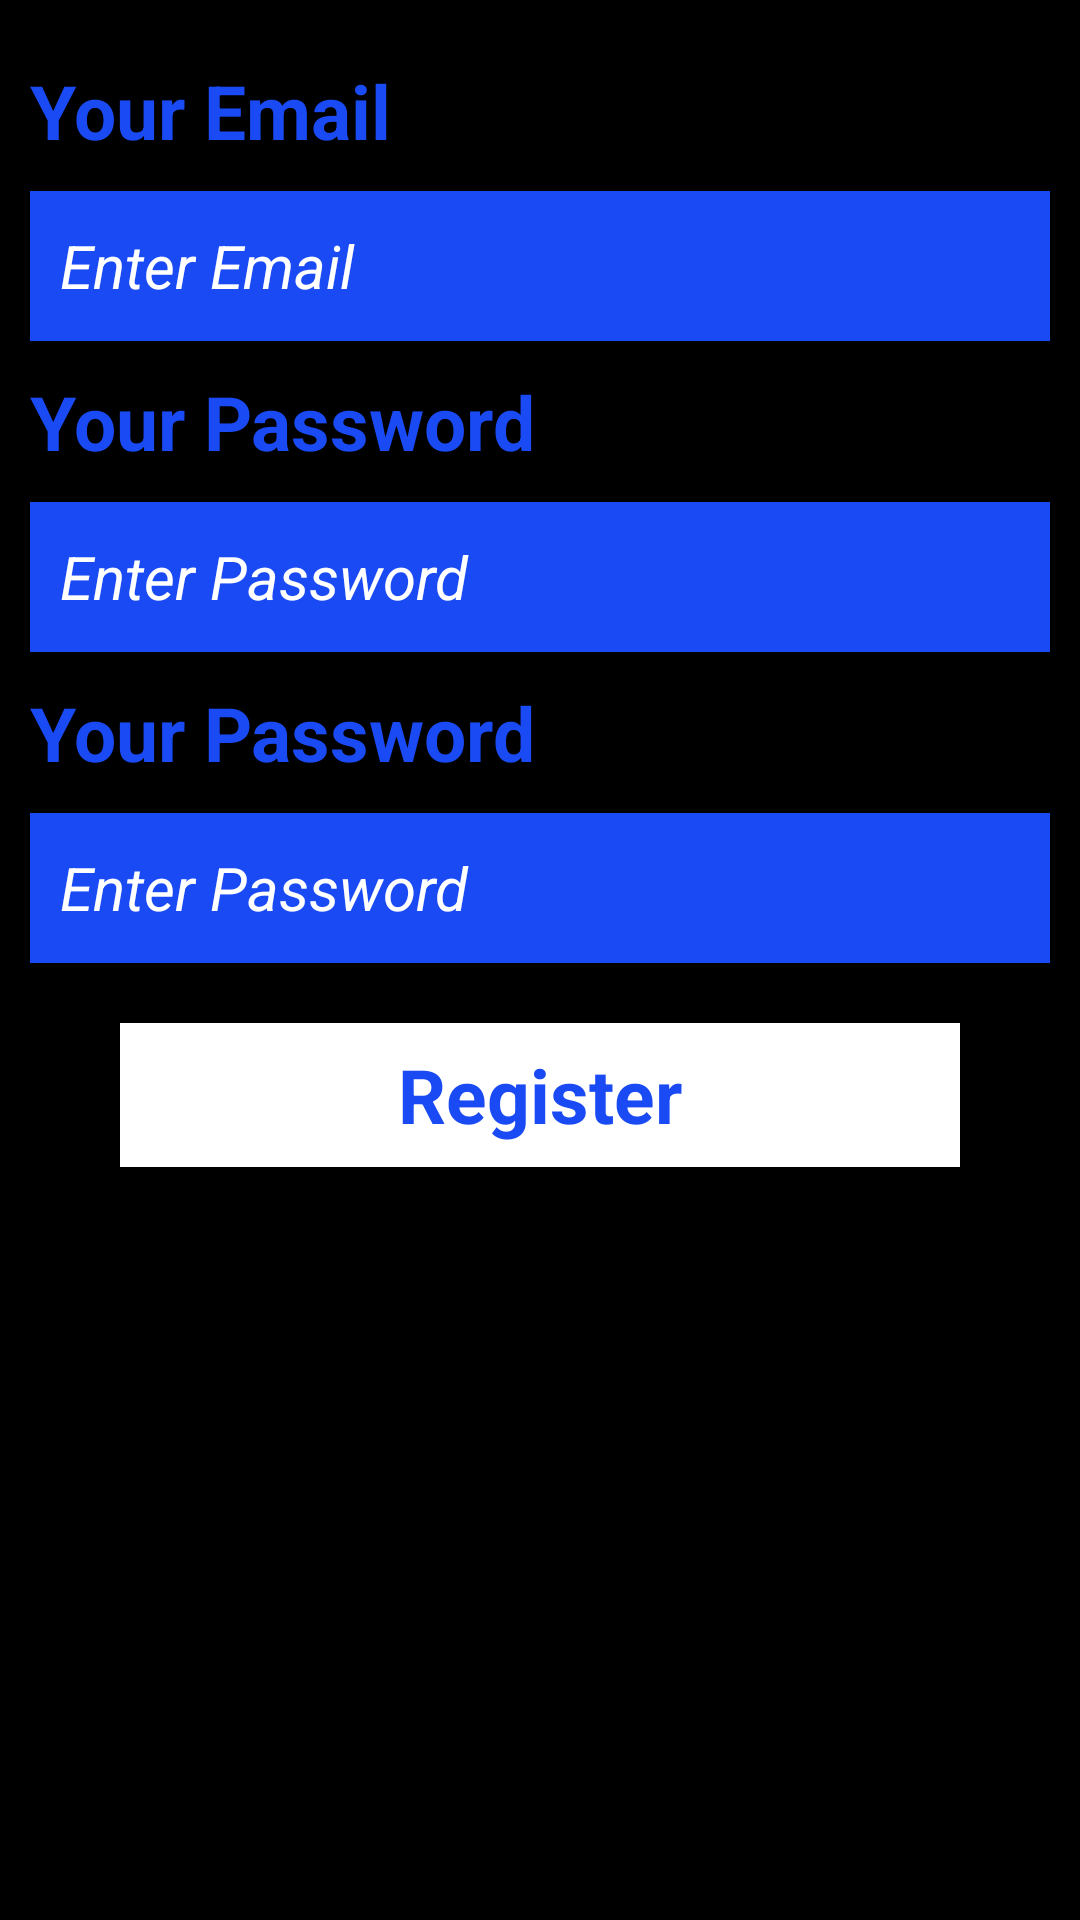

Write the Android layout XML for this screen, with the resource values it uses.
<!-- AndroidManifest.xml: application theme AppTheme -->
<!-- res/layout/fragment_register.xml -->
<?xml version="1.0" encoding="utf-8"?>
<LinearLayout xmlns:android="http://schemas.android.com/apk/res/android"
    android:layout_width="match_parent"
    android:layout_height="match_parent"
    android:background="@android:color/black"
    android:orientation="vertical">

    <TextView
        style="@style/TextViewBlue"
        android:layout_width="match_parent"
        android:layout_height="wrap_content"
        android:layout_marginTop="20dp"
        android:text="@string/email_textview" />

    <EditText
        android:id="@+id/registerEmail"
        style="@style/EditTextBlue"
        android:layout_width="match_parent"
        android:layout_height="50dp"
        android:layout_marginTop="10dp"
        android:background="@color/colorPrimary"
        android:ems="10"
        android:hint="@string/email_hint_italic"
        android:imeOptions="actionNext"
        android:inputType="textEmailAddress" />

    <TextView
        style="@style/TextViewBlue"
        android:layout_width="match_parent"
        android:layout_height="wrap_content"
        android:layout_marginTop="10dp"
        android:text="@string/password_textview" />

    <EditText
        android:id="@+id/registerPassword"
        style="@style/EditTextBlue"
        android:layout_width="match_parent"
        android:layout_height="50dp"
        android:layout_marginTop="10dp"
        android:background="@color/colorPrimary"
        android:ems="10"
        android:hint="@string/password_hint_italic"
        android:imeOptions="actionDone"
        android:inputType="textPassword" />

    <TextView
        style="@style/TextViewBlue"
        android:layout_width="match_parent"
        android:layout_height="wrap_content"
        android:layout_marginTop="10dp"
        android:text="@string/password_textview" />

    <EditText
        android:id="@+id/registerPasswordCompare"
        style="@style/EditTextBlue"
        android:layout_width="match_parent"
        android:layout_height="50dp"
        android:layout_marginTop="10dp"
        android:background="@color/colorPrimary"
        android:ems="10"
        android:hint="@string/password_hint_italic"
        android:imeOptions="actionDone"
        android:inputType="textPassword" />

    <Button
        android:id="@+id/registrationButton"
        style="@style/ButtonFilledWhite"
        android:layout_width="match_parent"
        android:layout_height="wrap_content"
        android:layout_marginTop="20dp"
        android:text="@string/register" />

</LinearLayout>
<!-- resources referenced by this layout -->
<resources>
  <color name="colorPrimary">#194AF4</color>
  <string name="email_hint_italic"><i>Enter Email</i></string>
  <string name="email_textview">Your Email</string>
  <string name="password_hint_italic"><i>Enter Password</i></string>
  <string name="password_textview">Your Password</string>
  <string name="register">Register</string>
  <style name="ButtonFilledWhite" parent="GTButton">
          <item name="android:textColor">@color/colorPrimary</item>
          <item name="android:background">@android:color/white</item>
      </style>
  <style name="EditTextBlue" parent="android:Widget.EditText">
          <item name="android:textColor">@android:color/white</item>
          <item name="android:textSize">20sp</item>
          <item name="android:padding">10dp</item>
          <item name="android:textColorHint">@android:color/white</item>
          <item name="android:layout_marginLeft">10dp</item>
          <item name="android:layout_marginRight">10dp</item>
      </style>
  <style name="TextViewBlue" parent="android:Widget.TextView">
          <item name="android:textColor">@color/colorPrimary</item>
          <item name="android:textSize">25sp</item>
          <item name="android:textStyle">bold</item>
          <item name="android:layout_marginLeft">10dp</item>
          <item name="android:layout_marginRight">10dp</item>
      </style>
  <style name="AppTheme" parent="Theme.AppCompat.Light.DarkActionBar">
          
          <item name="colorPrimary">@color/colorPrimary</item>
          <item name="colorPrimaryDark">@color/colorPrimaryDark</item>
          <item name="colorAccent">@color/colorAccent</item>
      </style>
  <style name="GTButton" parent="android:Widget.Button">
          <item name="android:textSize">25sp</item>
          <item name="android:textStyle">bold</item>
          <item name="android:layout_marginLeft">40dp</item>
          <item name="android:layout_marginRight">40dp</item>
      </style>
  <color name="colorPrimaryDark">#303F9F</color>
  <color name="colorAccent">#FF4081</color>
</resources>
